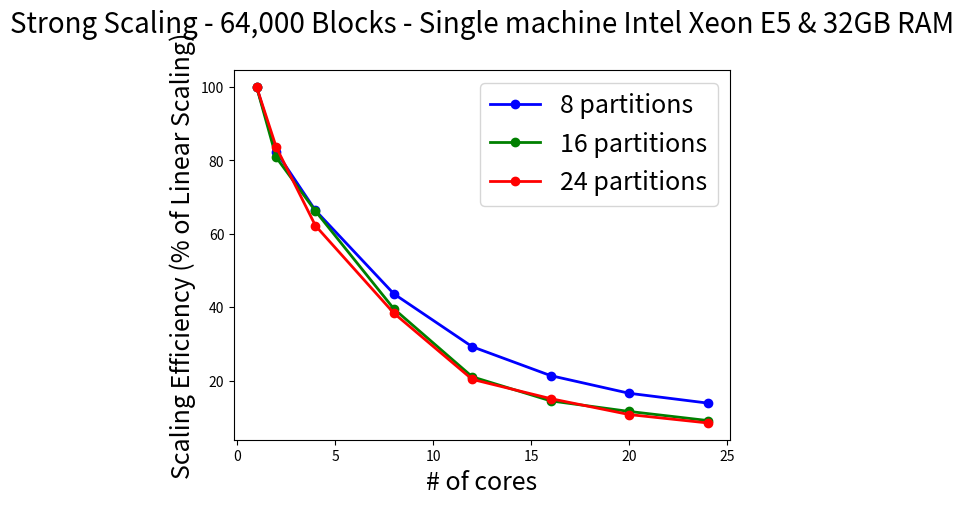

The script that saved this image: (Note: this script raises an exception after producing the figure.)
import matplotlib.pyplot as plt 
import matplotlib.pylab as pylab 
import numpy as np
import math

### RAW DATA
# Stong scaling for 1e6 blocks
nProc = np.array([1, 2, 4, 8, 12, 16, 20, 24])
timeStrong_8 = np.array([1574, 956, 593, 451, 449, 461, 476, 473])
timeStrong_16 = np.array([1506, 932, 569, 476, 597, 651, 650, 689])
timeStrong_24 = np.array([1473, 881, 592, 480, 604, 611, 686, 726])

# Weak scaling
nBlocks = np.array([4096, 8000, 17576, 32768, 50653, 64000, 85184, 97336]) 
timeWeak = np.array([40, 59, 97, 201, 328, 475, 689, 982])
 
# Optimal partition ratio testing
nPartitions_12c = np.array([4, 8, 12, 18, 24, 36, 48, 96])
timePartitions_12c = np.array([344, 278, 357, 319, 337, 325, 338, 337])

nPartitions_16c = np.array([4, 8, 12, 18, 24, 36, 48, 96])
timePartitions_16c = np.array([340, 264, 359, 432, 362, 417, 413, 423])

# Optimal repartition frequency (higher number means less frequent repartitioning)
nFrequency_12c = np.array([1, 2, 5, 10, 15, 20, 30, 50, 75, 200])
timeFrequency_12c = np.array([327, 259, 285, 283, 278, 381, 289, 517, 293, 740])

nFrequency_16c = np.array([1, 2, 5, 10, 15, 20, 30, 50, 75, 200])
timeFrequency_16c = np.array([318, 311, 288, 271, 264, 369, 290, 545, 306, 777])

### PROCESSED DATA
strong_8 = np.zeros(nProc.size)
strong_16 = np.zeros(nProc.size)
strong_24 = np.zeros(nProc.size)
# strongTime = np.zeros(nProc.size)
weak = np.zeros(nBlocks.size)

for i in range(0, len(strong_8)):    
    strong_8[i] = (timeStrong_8[0]/(float(nProc[i])*timeStrong_8[i]))*100.0
    strong_16[i] = (timeStrong_16[0]/(float(nProc[i])*timeStrong_16[i]))*100.0
    strong_24[i] = (timeStrong_24[0]/(float(nProc[i])*timeStrong_24[i]))*100.0

# for i in range(0, len(strongTime)):
#     strongTime[i] = (timeS[0]/(timeS[i]))*100.0

for i in range(0, len(weak)):
    weak[i] = (timeWeak[0]/float(timeWeak[i]))*100

fig1 = plt.figure()
ax1 = fig1.add_subplot(111)
# ax1 = plt.axes(xlim=(1, 24), ylim=(0, 100))
line1, = ax1.plot(nProc[:], strong_8[:],linewidth=2, color='b', marker='o', label='8 partitions')
line2, = ax1.plot(nProc[:], strong_16[:],linewidth=2, color='g', marker='o', label='16 partitions')
line3, = ax1.plot(nProc[:], strong_24[:],linewidth=2, color='r', marker='o', label='24 partitions')
plt.title("Strong Scaling - 64,000 Blocks - Single machine Intel Xeon E5 & 32GB RAM", fontsize=20, y=1.08)
plt.ylabel('Scaling Efficiency (% of Linear Scaling)', fontsize=18)
plt.xlabel('# of cores', fontsize=18)
plt.legend(handles=[line1, line2, line3], loc=1, fontsize=18)
plt.grid(b=True, which='major', linestyle='--')
plt.grid(b=True, which='minor', linestyle='--') 
fig1.savefig("strongScalingEfficiency.png", bbox_inches="tight")
plt.close(fig1)

fig2 = plt.figure()
ax2 = fig2.add_subplot(111)
# ax2 = plt.axes(xlim=(1, 24), ylim=(0, 100))
line1, = ax2.plot(nBlocks[:], weak[:],linewidth=2, color='b', marker='o', label='Partitions = 8, Repartition Period = 15 joints')
plt.title("Weak Scaling - 4000 Blocks Per Core - Single machine Intel Xeon E5 & 32GB RAM")
plt.ylabel('Scaling Efficiency (% of Linear Scaling)')
plt.xlabel('Number of Blocks')
plt.legend(handles=[line1], loc=1, fontsize=18)
plt.grid(b=True, which='major', linestyle='--')
plt.grid(b=True, which='minor', linestyle='--') 
fig2.savefig("weakScalingEfficiency.png", bbox_inches="tight")
plt.close(fig2)


fig3 = plt.figure()
ax3 = fig3.add_subplot(111)
# ax3 = plt.axes(xlim=(1, 24), ylim=(0, 100))
line1, = ax3.plot(nPartitions_12c[:], timePartitions_12c[:],linewidth=2, color='b', marker='o', label='12 cores')
line2, = ax3.plot(nPartitions_16c[:], timePartitions_16c[:],linewidth=2, color='g', marker='o', label='16 cores')
plt.title("Partition Count Sensitivity - Single Machine Intel Xeon E5 with 32GB RAM", fontsize=20, y=1.08)
plt.ylabel('Time (seconds)', )
plt.xlabel('Number or partitions', fontsize=18)
plt.legend(handles=[line1, line2], loc=1, fontsize=18)
plt.grid(b=True, which='major', linestyle='--')
plt.grid(b=True, which='minor', linestyle='--') 
fig3.savefig("PartCount.png", bbox_inches="tight")
plt.close(fig3)

fig4 = plt.figure()
ax4 = fig4.add_subplot(111)
# ax4 = plt.axes(xlim=(1, 24), ylim=(10, 100))
line1, = ax4.plot(nFrequency_12c[:], timeFrequency_12c[:], linewidth=2, color='b', marker='o', label='12 cores')
line2, = ax4.plot(nFrequency_16c[:], timeFrequency_16c[:], linewidth=2, color='g', marker='o', label='16 cores')
plt.title("Repartition Frequency Sensitivity - Single Machine Intel Xeon E5 with 32GB RAM", fontsize=20, y=1.08)
plt.ylabel('Time (seconds)', fontsize=18)
plt.xlabel('Repartition Period (Discontinuity)', fontsize=18)
plt.legend(handles=[line1, line2], loc=1, fontsize=18)
plt.grid(b=True, which='major', linestyle='--')
plt.grid(b=True, which='minor', linestyle='--') 
fig4.savefig("FrequencySensitivity.png", bbox_inches="tight")
plt.close(fig4)

fig5 = plt.figure()
ax5 = fig5.add_subplot(111)
# ax5 = plt.axes(xlim=(1, 24), ylim=(0, 100))
line1, = ax5.plot(nProc[:], timeStrong_8[:],linewidth=2, color='b', marker='o', label='8 partitions')
line2, = ax5.plot(nProc[:], timeStrong_16[:],linewidth=2, color='g', marker='o', label='16 partitions')
line3, = ax5.plot(nProc[:], timeStrong_24[:],linewidth=2, color='r', marker='o', label='24 partitions')
plt.title("Strong Scaling - 64,000 Blocks - Single machine Intel Xeon E5 & 32GB RAM", fontsize=20, y=1.08)
plt.ylabel('Time (seconds)', fontsize=18)
plt.xlabel('# of cores', fontsize=18)
plt.legend(handles=[line1, line2, line3], loc=1, fontsize=18)
plt.grid(b=True, which='major', linestyle='--')
plt.grid(b=True, which='minor', linestyle='--') 
fig5.savefig("strongScalingTime.png", bbox_inches="tight")
plt.close(fig5)

fig6 = plt.figure()
ax6 = fig6.add_subplot(111)
# ax6 = plt.axes(xlim=(1, 24))
line1, = ax6.plot(nBlocks[:], timeWeak[:],linewidth=2, color='b', marker='o', label='Partitions = 8, Repartition Period = 15 joints')
plt.title("Weak Scaling - 4000 Blocks Per Core - Single machine Intel Xeon E5 & 32GB RAM", fontsize=20, y=1.08)
plt.ylabel('Time (seconds)', fontsize=18)
plt.xlabel('Number of Blocks', fontsize=18)
plt.legend(handles=[line1], loc=1, fontsize=18)
plt.grid(b=True, which='major', linestyle='--')
plt.grid(b=True, which='minor', linestyle='--') 
fig6.savefig("weakScalingTime.png", bbox_inches="tight")
plt.close(fig6)
